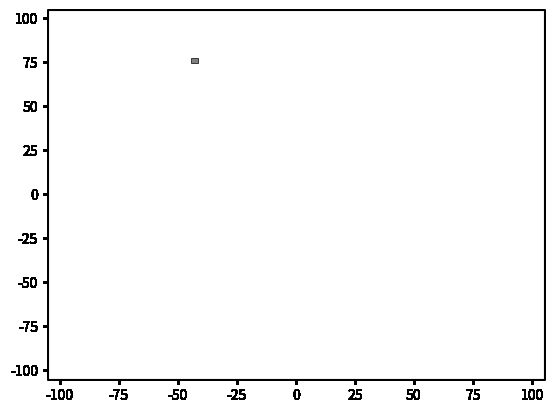

Source code (Python):
#code by @enedois_
import matplotlib.pyplot as plt
from matplotlib.path import Path
import matplotlib.patches as patches
import numpy
import random as rd
import math
distanciamentosocial = 3
badperson = bool(False)
lado = distanciamentosocial/2
total = 0

#fixed size array
#lista_loc_eixo_x = [-10,-5,0,5]
#lista_loc_eixo_y = [1,1,1,1]

#random array
lista_loc_eixo_x = []
lista_loc_eixo_y = []

#filling random array, change range number to add more points
for x in range(100):
    lista_loc_eixo_x.append(rd.randint(-100,100))
    lista_loc_eixo_y.append(rd.randint(-100,100))


#initializes figure
fig = plt.figure()

for x in range(len(lista_loc_eixo_x)):
    badperson = bool(False)
    cord = ("("+str(lista_loc_eixo_x[x])+","+str(lista_loc_eixo_y[x])+")")
    #print(cord)
    #print("Ponto(",lista_loc_eixo_x[x],",",lista_loc_eixo_y[x],")")
    for y in range(len(lista_loc_eixo_x)):
        distx = lista_loc_eixo_x[x]-lista_loc_eixo_x[y]
        disty = lista_loc_eixo_y[x]-lista_loc_eixo_y[y]
        disttotal = math.sqrt((distx**2)+ (disty**2))
        if not(disttotal==0):
            if disttotal <distanciamentosocial :
                badperson = bool(True)
                #print(cord,'esbarra em', distx, disty)
                print(cord,'esbarra em', lista_loc_eixo_x[y],",",lista_loc_eixo_y[y])
                total+=1
        #print("ponto(",lista_loc_eixo_x[y],",",lista_loc_eixo_y[y],")")


    verts = [
    (lista_loc_eixo_x[x]-lado,lista_loc_eixo_y[x]-lado), # left, bottom
    (lista_loc_eixo_x[x]-lado,lista_loc_eixo_y[x]+lado), # left, top
    (lista_loc_eixo_x[x]+lado,lista_loc_eixo_y[x]+lado), # right, top
    (lista_loc_eixo_x[x]+lado,lista_loc_eixo_y[x]-lado), # right, bottom
    (0., 0.), # ignored
    ]
    codes = [Path.MOVETO,
             Path.LINETO,
             Path.LINETO,
             Path.LINETO,
             Path.CLOSEPOLY,
             ]
    path = Path(verts, codes)

    ax = fig.add_subplot(111)
    color = "gray"
    if(badperson):
        color = "red"
    patch = patches.PathPatch(path, facecolor=color, lw=.5)
    ax.add_patch(patch)
    ax.set_xlim(-105,105)
    ax.set_ylim(-105,105)

print((total),"pessoas ultrapassaram o distanciamento social minimo")
plt.show()
    
